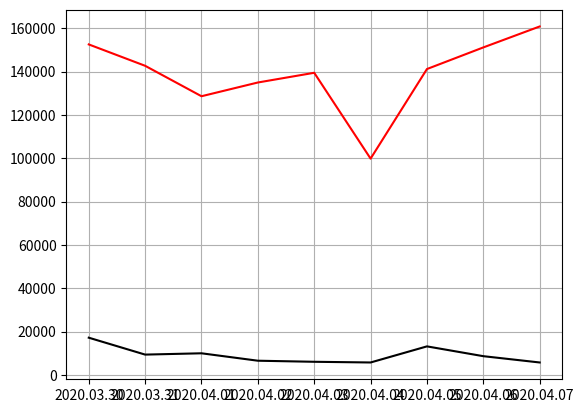

Recreate this plot in Python.
import matplotlib.pyplot as plt
date = ['2020.03.30', '2020.03.31', '2020.04.01', '2020.04.02',
        '2020.04.03', '2020.04.04', '2020.04.05', '2020.04.06', '2020.04.07']
red = [152577, 142709, 128653, 134998, 139483, 99846, 141211, 151192, 160863]
black = [17165, 9361, 9964, 6537, 6043, 5723, 13157, 8632, 5723]
plt.plot(date, red, color='red')  # 红粉折线图
plt.plot(date, black, color='black')  # 黑粉折线图
plt.grid()  # 网格线
plt.show()
